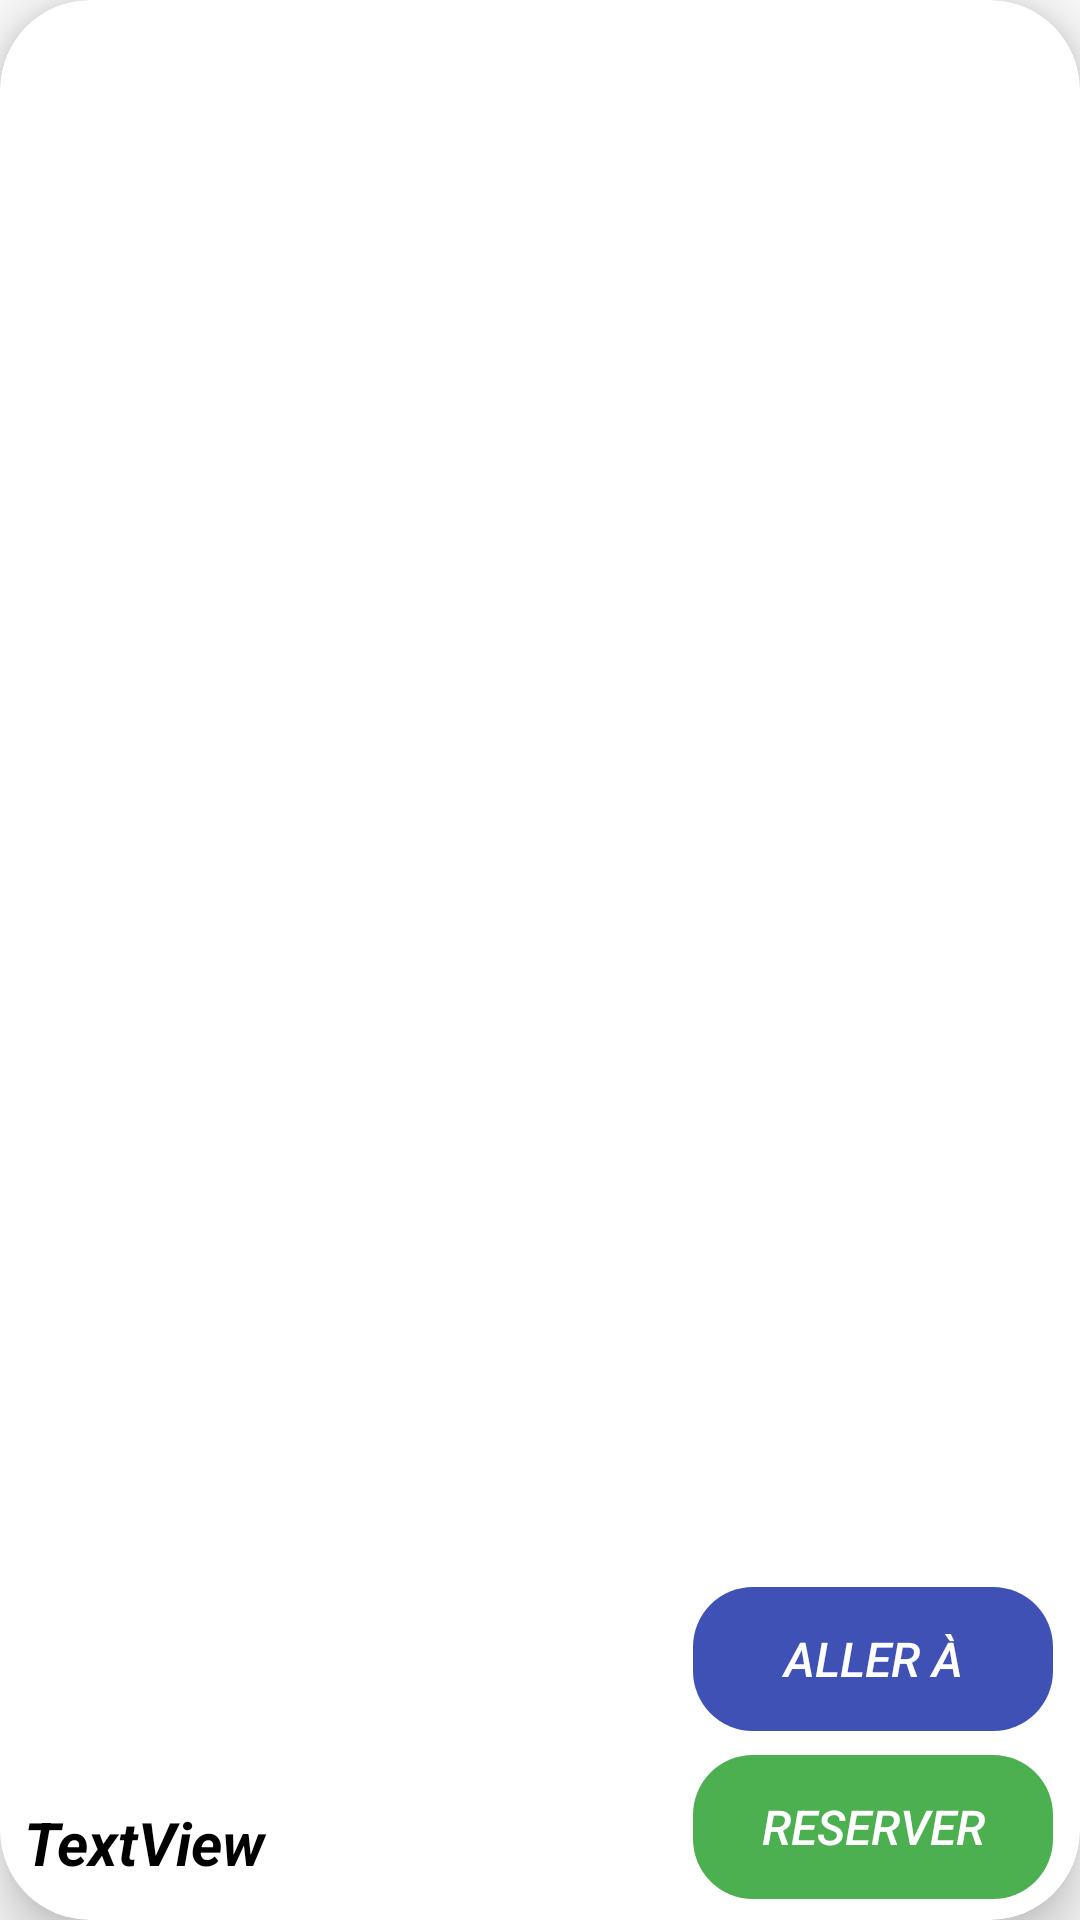

This screen was rendered from an Android layout file. Write that file and the resources it references.
<!-- AndroidManifest.xml: application theme Theme.Test1_projet -->
<!-- res/layout/fragment_resto.xml -->
<?xml version="1.0" encoding="utf-8"?>
<androidx.cardview.widget.CardView xmlns:android="http://schemas.android.com/apk/res/android"
    xmlns:app="http://schemas.android.com/apk/res-auto"
    xmlns:tools="http://schemas.android.com/tools"
    android:layout_width="match_parent"
    android:layout_height="120dp"
    android:layout_margin="10dp"
    android:background="@drawable/rounded_bg"
    android:elevation="20dp"
    app:cardCornerRadius="30dp"
    app:cardElevation="10dp">

    <ImageView
        android:id="@+id/imageResto"
        android:layout_width="match_parent"
        android:layout_height="match_parent"
        android:scaleType="centerCrop"
        app:srcCompat="@drawable/china" />

    <androidx.constraintlayout.widget.ConstraintLayout
        android:layout_width="match_parent"
        android:layout_height="match_parent"
        android:layout_marginStart="0dp"
        android:layout_marginTop="1dp"
        android:layout_marginEnd="1dp"
        android:layout_marginBottom="1dp">

        <androidx.constraintlayout.widget.ConstraintLayout
            android:layout_width="250dp"
            android:layout_height="50dp"
            android:background="#80FFFFFF"
            app:layout_constraintBottom_toBottomOf="parent"
            app:layout_constraintStart_toStartOf="parent">

            <TextView
                android:id="@+id/nomResto"
                android:layout_width="0dp"
                android:layout_height="wrap_content"
                android:layout_marginStart="8dp"
                android:layout_marginTop="8dp"
                android:layout_marginEnd="8dp"
                android:layout_marginBottom="8dp"
                android:text="TextView"
                android:textColor="@color/black"
                android:textSize="20sp"
                android:textStyle="bold|italic"
                app:layout_constraintBottom_toBottomOf="parent"
                app:layout_constraintEnd_toEndOf="parent"
                app:layout_constraintStart_toStartOf="parent"
                app:layout_constraintTop_toTopOf="parent" />
        </androidx.constraintlayout.widget.ConstraintLayout>

        <Button
            android:id="@+id/btn_allerAResto"
            android:layout_width="120dp"
            android:layout_height="wrap_content"
            android:layout_marginEnd="8dp"
            android:layout_marginBottom="8dp"
            android:background="@drawable/arronditbtn"
            android:backgroundTint="#3F51B5"
            android:elevation="20dp"
            android:text="@string/allera"
            android:textColor="@color/white"
            android:textSize="16sp"
            android:textStyle="italic"
            app:layout_constraintBottom_toTopOf="@+id/btn_reserverResto"
            app:layout_constraintEnd_toEndOf="parent" />

        <Button
            android:id="@+id/btn_reserverResto"
            android:layout_width="120dp"
            android:layout_height="wrap_content"
            android:layout_marginEnd="8dp"
            android:layout_marginBottom="6dp"
            android:background="@drawable/arronditbtn"
            android:backgroundTint="#4CAF50"
            android:text="@string/resrever"
            android:textColor="@color/white"
            android:textSize="16sp"
            android:textStyle="italic"
            app:layout_constraintBottom_toBottomOf="parent"
            app:layout_constraintEnd_toEndOf="parent"
            app:layout_constraintStart_toStartOf="@+id/btn_allerAResto" />

    </androidx.constraintlayout.widget.ConstraintLayout>

</androidx.cardview.widget.CardView>
<!-- resources referenced by this layout -->
<resources>
  <!-- drawable arronditbtn (drawable) -->
  <?xml version="1.0" encoding="utf-8"?>
  <shape xmlns:android="http://schemas.android.com/apk/res/android">
  
  
      <corners android:radius="20dp" />
  </shape>
  <!-- drawable rounded_bg (drawable) -->
  <shape xmlns:android="http://schemas.android.com/apk/res/android"
      android:shape="rectangle">
  
      <corners android:radius="25dp" />
  </shape>
  <string name="allera"> Aller à</string>
  <string name="resrever"> Reserver </string>
  <style name="Theme.Test1_projet" parent="Theme.AppCompat.Light.DarkActionBar">
          
          <item name="colorPrimary">@color/purple_500</item>
          <item name="colorPrimaryDark">@color/purple_700</item>
          <item name="colorAccent">@color/teal_200</item>
          
      </style>
  <!-- not gathered from this repository: default colours our renderer supplied (Android Studio template values) -->
  <color name="purple_500">#FF6200EE</color>
  <color name="purple_700">#FF3700B3</color>
  <color name="teal_200">#FF03DAC5</color>
  <color name="black">#FF000000</color>
  <color name="white">#FFFFFFFF</color>
</resources>
